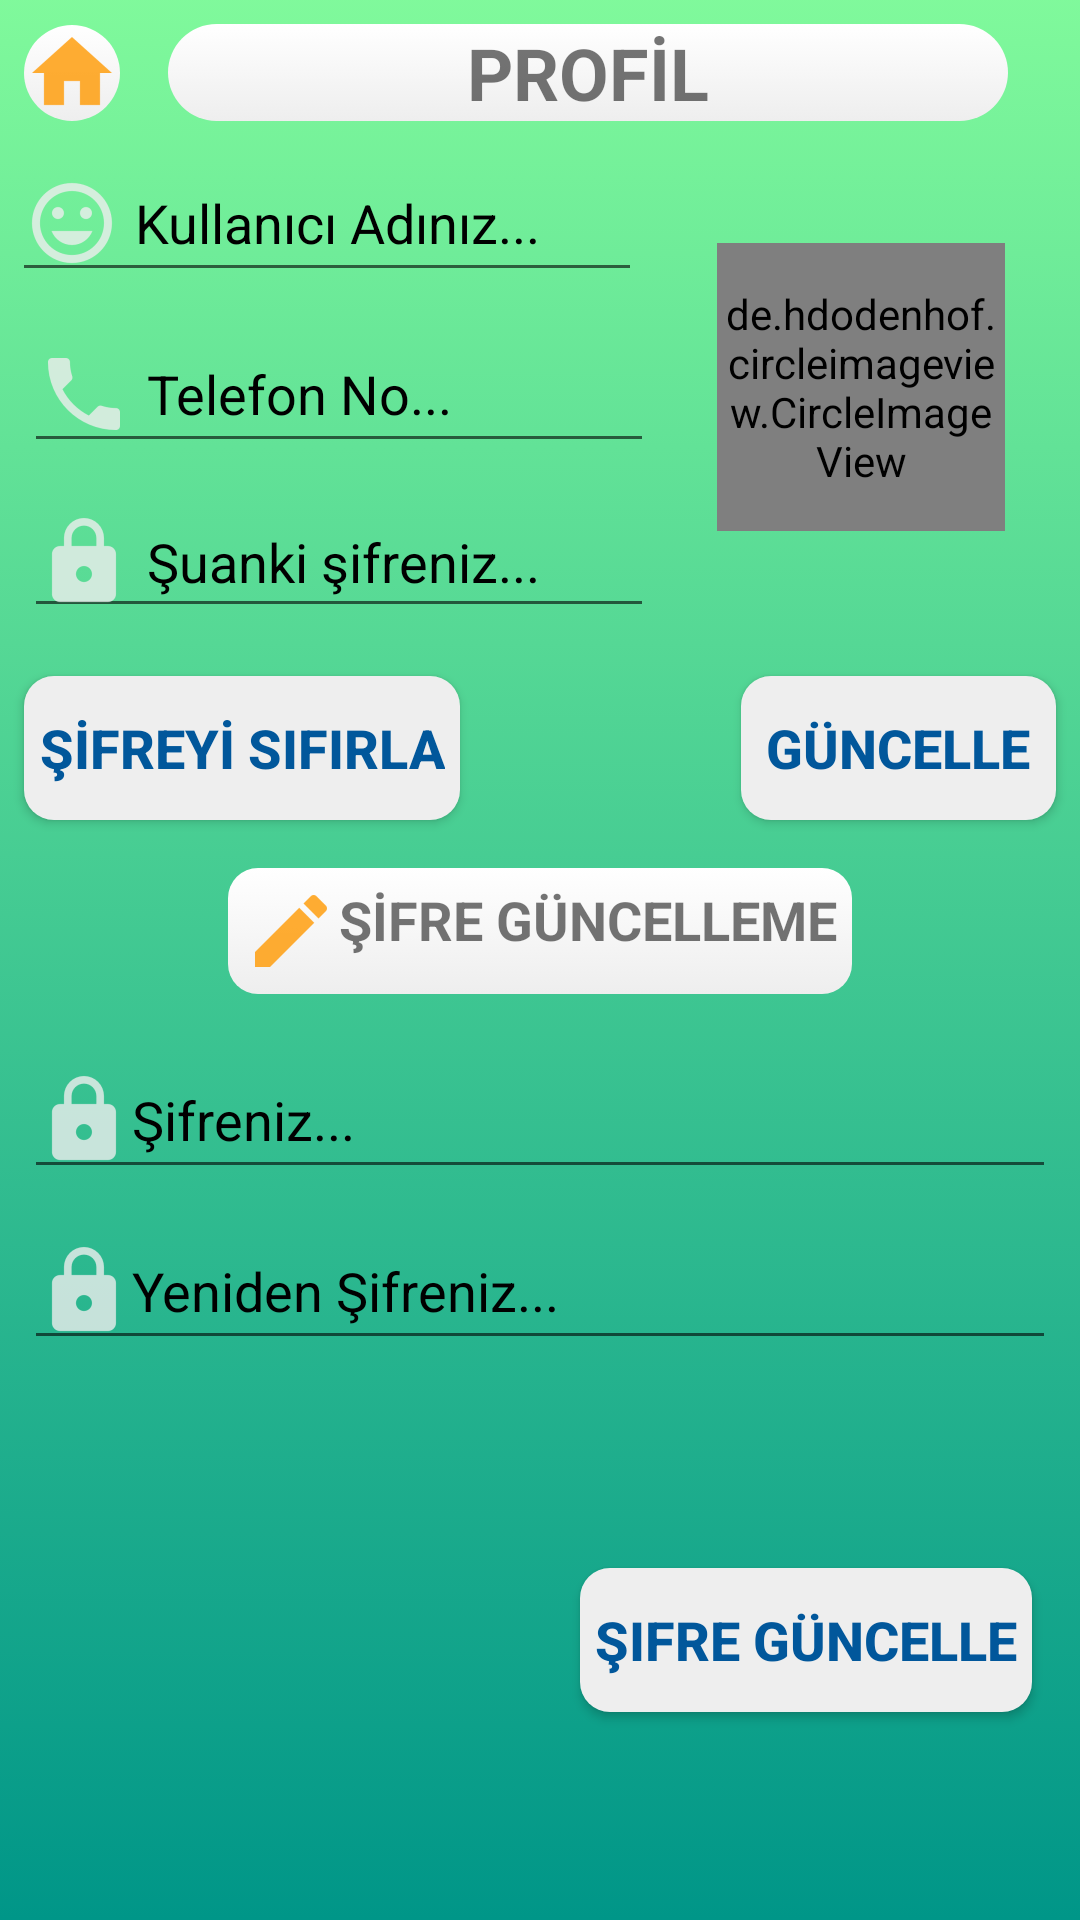

Layout XML and referenced resources for this Android screen:
<!-- AndroidManifest.xml: application theme AppTheme -->
<!-- res/layout/activity_profil_setting.xml -->
<?xml version="1.0" encoding="utf-8"?>
<android.support.constraint.ConstraintLayout xmlns:android="http://schemas.android.com/apk/res/android"
    xmlns:app="http://schemas.android.com/apk/res-auto"
    xmlns:tools="http://schemas.android.com/tools"
    android:layout_width="match_parent"
    android:layout_height="match_parent"
    tools:context=".ProfilSettingActivity"
    android:background="@drawable/appbackdrawable">


    <EditText

        android:id="@+id/edtUserName"
        android:layout_width="wrap_content"
        android:layout_height="wrap_content"
        android:layout_marginEnd="8dp"
        android:layout_marginLeft="8dp"
        android:layout_marginRight="8dp"
        android:layout_marginStart="8dp"
        android:layout_marginTop="8dp"
        android:drawableLeft="@drawable/user"
        android:drawablePadding="5dp"
        android:ems="10"
        android:hint="Kullanıcı Adınız..."
        android:inputType="textPersonName"
        android:textColor="@color/black"
        android:textColorHint="@color/black"
        app:layout_constraintEnd_toEndOf="@+id/edtUserPass"
        app:layout_constraintStart_toStartOf="parent"
        app:layout_constraintTop_toBottomOf="@+id/textView11" />

    <EditText
        android:id="@+id/edtUserPass"
        android:layout_width="wrap_content"
        android:layout_height="47dp"
        android:layout_marginLeft="8dp"
        android:layout_marginStart="8dp"
        android:layout_marginTop="8dp"
        android:drawableLeft="@drawable/pass"
        android:drawablePadding="5dp"
        android:ems="10"
        android:hint="Şuanki şifreniz..."
        android:inputType="textPassword"
        android:textColorHint="@color/black"
        app:layout_constraintStart_toStartOf="parent"
        app:layout_constraintTop_toBottomOf="@+id/edtPhone" />

    <Button
        android:id="@+id/btnSave"
        android:layout_width="0dp"
        android:layout_height="wrap_content"
        android:layout_marginEnd="8dp"
        android:layout_marginLeft="8dp"
        android:layout_marginRight="8dp"
        android:layout_marginStart="8dp"
        android:layout_marginTop="16dp"
        android:background="@drawable/button"
        android:text="Güncelle"
        android:textColor="@color/button"
        android:textSize="18sp"
        android:textStyle="bold"
        app:layout_constraintEnd_toEndOf="parent"
        app:layout_constraintStart_toStartOf="@+id/imgProfil"
        app:layout_constraintTop_toBottomOf="@+id/edtUserPass" />

    <Button
        android:padding="5dp"
        android:id="@+id/btnResetPass"
        android:layout_width="wrap_content"
        android:layout_height="wrap_content"
        android:layout_marginLeft="8dp"
        android:layout_marginStart="8dp"
        android:background="@drawable/button"

        android:text="ŞİFREYİ SIFIRLA"
        android:textColor="@color/button"
        android:textSize="18sp"
        android:textStyle="bold"
        app:layout_constraintStart_toStartOf="parent"
        app:layout_constraintTop_toTopOf="@+id/btnSave" />

    <android.support.constraint.ConstraintLayout
        android:id="@+id/layoutPassUpdate"
        android:layout_width="0dp"
        android:layout_height="0dp"
        android:layout_marginBottom="8dp"
        android:layout_marginTop="8dp"
        android:visibility="visible"
        app:layout_constraintBottom_toBottomOf="parent"
        app:layout_constraintEnd_toEndOf="parent"
        app:layout_constraintHorizontal_bias="0.0"
        app:layout_constraintStart_toStartOf="parent"
        app:layout_constraintTop_toBottomOf="@+id/tvShowLayout"
        app:layout_constraintVertical_bias="0.0">


        <EditText
            android:id="@+id/edtNewPass1"
            android:layout_width="0dp"
            android:layout_height="wrap_content"
            android:layout_marginEnd="8dp"
            android:layout_marginLeft="8dp"
            android:layout_marginRight="8dp"
            android:layout_marginStart="8dp"
            android:layout_marginTop="8dp"
            android:drawableLeft="@drawable/pass"
            android:ems="10"
            android:hint="Şifreniz..."
            android:inputType="textPassword"
            android:textColor="@color/black"
            android:textColorHint="@color/black"
            app:layout_constraintEnd_toEndOf="parent"
            app:layout_constraintStart_toStartOf="parent"
            app:layout_constraintTop_toTopOf="parent" />

        <EditText
            android:id="@+id/edtNewPass2"
            android:layout_width="0dp"
            android:layout_height="wrap_content"
            android:layout_marginEnd="8dp"
            android:layout_marginLeft="8dp"
            android:layout_marginRight="8dp"
            android:layout_marginStart="8dp"
            android:layout_marginTop="8dp"
            android:drawableLeft="@drawable/pass"
            android:ems="10"
            android:hint="Yeniden Şifreniz..."
            android:inputType="textPassword"
            android:textColor="@color/black"
            android:textColorHint="@color/black"
            app:layout_constraintEnd_toEndOf="parent"
            app:layout_constraintStart_toStartOf="parent"
            app:layout_constraintTop_toBottomOf="@+id/edtNewPass1" />

        <Button
            android:id="@+id/btnNewSavePass"
            android:layout_width="0dp"
            android:layout_height="wrap_content"
            android:layout_marginBottom="8dp"
            android:layout_marginEnd="16dp"
            android:layout_marginRight="16dp"
            android:layout_marginTop="16dp"
            android:background="@drawable/button"
            android:padding="5dp"
            android:text="Şifre Güncelle"
            android:textColor="@color/button"
            android:textSize="18sp"
            android:textStyle="bold"
            app:layout_constraintBottom_toBottomOf="parent"
            app:layout_constraintEnd_toEndOf="parent"
            app:layout_constraintTop_toBottomOf="@+id/edtNewPass2" />
    </android.support.constraint.ConstraintLayout>

    <TextView
        android:id="@+id/tvShowLayout"
        android:layout_width="wrap_content"
        android:layout_height="wrap_content"
        android:layout_marginEnd="8dp"
        android:layout_marginLeft="8dp"
        android:layout_marginRight="8dp"
        android:layout_marginStart="8dp"
        android:layout_marginTop="16dp"
        android:background="@drawable/custom2"
        android:drawableLeft="@drawable/edit"
        android:padding="5dp"
        android:text="ŞİFRE GÜNCELLEME"
        android:textSize="18sp"
        android:textStyle="bold"
        app:layout_constraintEnd_toEndOf="parent"
        app:layout_constraintStart_toStartOf="parent"
        app:layout_constraintTop_toBottomOf="@+id/btnSave" />

    <EditText
        android:id="@+id/edtPhone"
        android:layout_width="wrap_content"
        android:layout_height="wrap_content"
        android:layout_marginLeft="8dp"
        android:layout_marginStart="8dp"
        android:layout_marginTop="8dp"
        android:drawableLeft="@drawable/tel"
        android:drawablePadding="5dp"
        android:ems="10"
        android:hint="Telefon No..."
        android:inputType="textPersonName"
        android:textColor="@color/black"
        android:textColorHint="@color/black"
        app:layout_constraintStart_toStartOf="parent"
        app:layout_constraintTop_toBottomOf="@+id/edtUserName" />


    <de.hdodenhof.circleimageview.CircleImageView xmlns:app="http://schemas.android.com/apk/res-auto"
        android:id="@+id/imgProfil"
        android:layout_width="96dp"
        android:layout_height="96dp"
        android:layout_marginBottom="8dp"
        android:layout_marginEnd="8dp"
        android:layout_marginLeft="8dp"
        android:layout_marginRight="8dp"
        android:layout_marginStart="8dp"
        android:layout_marginTop="8dp"
        android:background="@drawable/defaultuser"
        app:civ_border_color="@color/colorAccent"
        app:civ_border_width="2dp"
        app:layout_constraintBottom_toBottomOf="@+id/edtUserPass"
        app:layout_constraintEnd_toEndOf="parent"
        app:layout_constraintStart_toEndOf="@+id/edtUserName"
        app:layout_constraintTop_toTopOf="@+id/edtUserName" />

    <ProgressBar
        android:id="@+id/pbUpdateImg"
        style="?android:attr/progressBarStyle"
        android:layout_width="wrap_content"
        android:layout_height="wrap_content"
        android:layout_marginBottom="8dp"
        android:layout_marginEnd="8dp"
        android:layout_marginLeft="8dp"
        android:layout_marginRight="8dp"
        android:layout_marginStart="8dp"
        android:layout_marginTop="8dp"
        android:visibility="invisible"
        app:layout_constraintBottom_toBottomOf="@+id/imgProfil"
        app:layout_constraintEnd_toEndOf="@+id/imgProfil"
        app:layout_constraintStart_toStartOf="@+id/imgProfil"
        app:layout_constraintTop_toTopOf="@+id/imgProfil" />

    <ImageButton
        android:background="@drawable/customshape"
        android:id="@+id/imgBack"
        android:layout_width="wrap_content"
        android:layout_height="wrap_content"
        android:layout_marginBottom="8dp"
        android:layout_marginEnd="8dp"
        android:layout_marginLeft="8dp"
        android:layout_marginRight="8dp"
        android:layout_marginStart="8dp"
        android:layout_marginTop="8dp"
        app:layout_constraintBottom_toTopOf="@+id/edtUserName"
        app:layout_constraintEnd_toEndOf="parent"
        app:layout_constraintStart_toEndOf="@+id/textView11"
        app:layout_constraintTop_toTopOf="parent"
        app:srcCompat="@drawable/back" />

    <ImageButton
        android:background="@drawable/customshape"
        android:id="@+id/imgHomeProfil"
        android:layout_width="wrap_content"
        android:layout_height="wrap_content"
        android:layout_marginBottom="8dp"
        android:layout_marginEnd="8dp"
        android:layout_marginLeft="8dp"
        android:layout_marginRight="8dp"
        android:layout_marginStart="8dp"
        android:layout_marginTop="8dp"
        app:layout_constraintBottom_toTopOf="@+id/edtUserName"
        app:layout_constraintEnd_toStartOf="@+id/textView11"
        app:layout_constraintStart_toStartOf="parent"
        app:layout_constraintTop_toTopOf="parent"
        app:srcCompat="@drawable/home" />

    <TextView

        android:id="@+id/textView11"
        android:layout_width="0dp"
        android:layout_height="wrap_content"
        android:layout_marginEnd="8dp"
        android:layout_marginLeft="8dp"
        android:layout_marginRight="8dp"
        android:layout_marginStart="8dp"
        android:layout_marginTop="8dp"
        android:background="@drawable/customshape"
        android:drawableBottom="@drawable/profill"
        android:text="PROFİL"
        android:textAlignment="center"
        android:textSize="24sp"
        android:textStyle="bold"
        app:layout_constraintEnd_toStartOf="@+id/imgBack"
        app:layout_constraintStart_toEndOf="@+id/imgHomeProfil"
        app:layout_constraintTop_toTopOf="parent" />

</android.support.constraint.ConstraintLayout>
<!-- resources referenced by this layout -->
<resources>
  <color name="black">#000000</color>
  <color name="button">#01579B</color>
  <color name="colorAccent">#FF9800</color>
  <!-- drawable appbackdrawable (drawable) -->
  <?xml version="1.0" encoding="utf-8"?>
  <selector xmlns:android="http://schemas.android.com/apk/res/android">
      <item>
          <shape>
              <gradient
                  android:angle="90"
                  android:startColor="@color/colorPrimary"
                  android:endColor="#dd6df98d"
                  android:type="linear" />
          </shape>
      </item>
  </selector>
  <!-- drawable button (drawable) -->
  <?xml version="1.0" encoding="utf-8"?>
  <shape xmlns:android="http://schemas.android.com/apk/res/android"
      android:shape="rectangle" >
  
      <corners
          android:bottomLeftRadius="10dp"
          android:bottomRightRadius="10dp"
          android:radius="20dp"
          android:topLeftRadius="10dp"
          android:topRightRadius="10dp" />
  
      <solid android:color="@color/white_greyish" />
  
      <padding
          android:bottom="0dp"
          android:left="0dp"
          android:right="0dp"
          android:top="0dp" />
  
  
  
  </shape>
  <!-- drawable custom2 (drawable) -->
  <?xml version="1.0" encoding="utf-8"?>
  <selector xmlns:android="http://schemas.android.com/apk/res/android">
      <item>
          <shape>
              <gradient
                  android:angle="90"
                  android:startColor="@color/white_greyish"
                  android:endColor="@color/white"
                  android:type="linear" />
              <corners
                  android:bottomLeftRadius="10dp"
                  android:bottomRightRadius="10dp"
                  android:radius="10dp"
                  android:topLeftRadius="10dp"
                  android:topRightRadius="10dp" />
          </shape>
  
      </item>
  </selector>
  <!-- drawable customshape (drawable) -->
  <?xml version="1.0" encoding="utf-8"?>
  <selector xmlns:android="http://schemas.android.com/apk/res/android">
      <item>
          <shape>
              <gradient
                  android:angle="90"
                  android:startColor="@color/white_greyish"
                  android:endColor="@color/white"
                  android:type="linear" />
              <corners
                  android:bottomLeftRadius="20dp"
                  android:bottomRightRadius="20dp"
                  android:radius="30dp"
                  android:topLeftRadius="20dp"
                  android:topRightRadius="20dp" />
          </shape>
  
      </item>
  </selector>
  <!-- drawable edit: png bitmap (drawable-hdpi, 344 bytes) -->
  <!-- drawable home: png bitmap (drawable-hdpi, 452 bytes) -->
  <!-- drawable pass: png bitmap (drawable-hdpi, 625 bytes) -->
  <!-- drawable tel: png bitmap (drawable-hdpi, 617 bytes) -->
  <!-- drawable user: png bitmap (drawable-hdpi, 1185 bytes) -->
  <style name="AppTheme" parent="Theme.AppCompat.Light.NoActionBar">
          
          <item name="colorPrimary">@color/colorPrimary</item>
          <item name="colorPrimaryDark">@color/colorPrimaryDark</item>
          <item name="colorAccent">@color/colorAccent</item>
      </style>
  <color name="colorPrimary">#009688</color>
  <color name="white_greyish">#EEEEEE</color>
  <color name="white">#FFFFFF</color>
  <color name="colorPrimaryDark">#004D40</color>
</resources>
